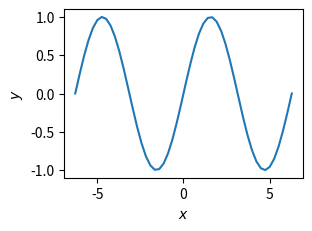
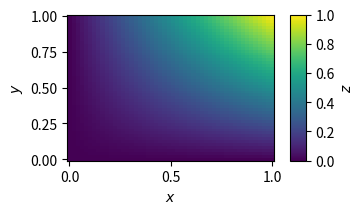
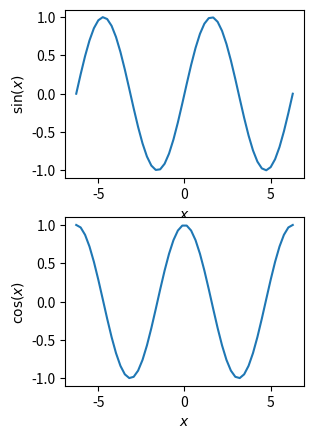
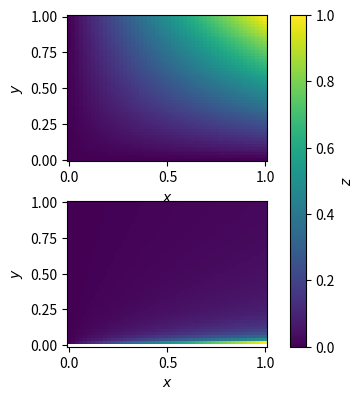

Write the Python code that produced these figures, in order.
#!/usr/bin/env python

import numpy as np
import scipy as sp
import matplotlib.pyplot as plt
import matplotlib.gridspec as gridspec
import matplotlib.colors as colors

from matplotlib.ticker import LogFormatterExponent
from matplotlib.ticker import NullFormatter

CENTIMETER = 1./2.54

MNRAS_COLUMN_WIDTH = 8.45*CENTIMETER
MNRAS_GUTTER_WIDTH = 0.8*CENTIMETER
MNRAS_COLUMN_HEIGHT = 23.9*CENTIMETER

LEFT_MARGIN = 1.2*CENTIMETER
RIGHT_MARGIN = 1.2*CENTIMETER
BOTTOM_MARGIN = 1.*CENTIMETER
TOP_MARGIN = 1.*CENTIMETER
CBAR_WIDTH = 0.4*CENTIMETER

def plot(aspect=1.4142135623730951, left_margin=0.4724409448818897,
         right_margin=0.4724409448818897, bottom_margin=0.39370078740157477,
         top_margin=0.39370078740157477, cbar=False):
    """Return a single blank plot

    The width of a figure is always that of a column in MNRAS (8.45
    cm). Within the margins of the figure is drawn either:
    
    - a single plot, or
    - a plot and a color bar on a left-hand side.

    """    
    if cbar:
        plot_width = (
            MNRAS_COLUMN_WIDTH - left_margin - right_margin - 2.*CBAR_WIDTH
        )
        n_rows = 1        
        n_cols = 3
        width_ratios = (plot_width, CBAR_WIDTH, CBAR_WIDTH)
    else:
        plot_width = MNRAS_COLUMN_WIDTH - left_margin - right_margin
        n_rows = 1
        n_cols = 1
        width_ratios = (1.,)
    
    plot_height = plot_width/aspect
    fig_width = MNRAS_COLUMN_WIDTH
    fig_height = bottom_margin + plot_height + top_margin

    left = left_margin/fig_width
    right = (fig_width - right_margin)/fig_width
    bottom = bottom_margin/fig_height
    top = (fig_height - top_margin)/fig_height

    # Make figure
    fig = plt.figure(figsize=(fig_width, fig_height))
    gs = gridspec.GridSpec(
        n_rows,
        n_cols,
        width_ratios=width_ratios,
        wspace=0.,
        left=left,
        bottom=bottom,
        right=right,
        top=top
    )
    ax = fig.add_subplot(gs[0])
    if cbar:
        cbar = fig.add_subplot(gs[2])
        res = fig, ax, cbar
    else:
        res = fig, ax

    return res

def array(nrows=1, ncols=1, aspect=1.4142135623730951,
          left_margin=0.4724409448818897, right_margin=0.4724409448818897,
          bottom_margin=0.39370078740157477, top_margin=0.39370078740157477,
          sharex=False, sharey=False, wspace=0.4724409448818897,
          hspace=0.39370078740157477, cbar=False, subplot_kw=None,
          gridspec_kw=None):
    """Return an array of blank plots

    If `ncols = 1` then the width of a figure is always that of a
    column in MNRAS (8.45 cm). Otherwise it is the width of two
    columns (16.9 cm) plus the gutter (0.8 cm) in MNRAS (17.7
    cm). Within the margins of the figure is drawn either:
    
    - an array of plots, or
    - an array of plots and a color bar on the left-hand side.

    """
    cbar_padding = wspace
    if ncols == 1:
        fig_width = MNRAS_COLUMN_WIDTH
    else:
        fig_width = 2.*MNRAS_COLUMN_WIDTH + MNRAS_GUTTER_WIDTH
    if cbar:
        plot_width = (
            (fig_width - left_margin - right_margin - (ncols - 1)*wspace
             - 2.*CBAR_WIDTH)
            /ncols
        )
        width_ratio = (
            (ncols - 1)*(plot_width, wspace) + (plot_width,)
            + (0.5*cbar_padding,) + (CBAR_WIDTH,)
        )
        ncols_ = 2*ncols + 1
    else:
        plot_width = (
            (fig_width - left_margin - right_margin - (ncols - 1)*wspace)
            /ncols
        )
        width_ratio = (ncols - 1)*(plot_width, wspace) + (plot_width,)
        ncols_ = 2*ncols - 1

    plot_height = plot_width/aspect
    
    if nrows == 1:
        height_ratio = (1,)
        nrows_ = nrows
    else:
        height_ratio = (nrows - 1)*(plot_height, hspace) + (plot_height,)
        nrows_ = 2*nrows - 1

    fig_height = (
        nrows*plot_height
        + (nrows - 1)*hspace
        + bottom_margin
        + top_margin
    )
    left = left_margin/fig_width
    right = (fig_width - right_margin)/fig_width
    bottom = bottom_margin/fig_height
    top = (fig_height - top_margin)/fig_height
    
    # Make figure
    fig = plt.figure(figsize=(fig_width, fig_height))
    gs = gridspec.GridSpec(
        nrows_,
        ncols_,
        width_ratios=width_ratio,
        height_ratios=height_ratio,
        wspace=0.,
        hspace=0.,
        left=left,
        bottom=bottom,
        right=right,
        top=top
    )
    ax = np.array(
        [[fig.add_subplot(gs[i, j]) for i in np.arange(0, 2*nrows, 2)]
         for j in np.arange(0, 2*ncols, 2)]
    )
    if sharex:
        for j in np.arange(0, ncols):
            for i, ax_i in enumerate(ax[j, :-1]):
                # Share x axes for each column
                ax_i.sharex(ax[j, -1])
                # Tick labels on bottom axes only
                ax_i.xaxis.set_tick_params(labelbottom=False)
    if sharey:
        for i in np.arange(0, nrows):
            for ax_j in ax[1:, i]:
                # Share y axes for each row
                ax_j.sharey(ax[0, i])
                # Tick labels on left axes only
                ax_j.yaxis.set_tick_params(labelleft=False)
    # if xlabel is not None:
    #     xlabel = np.atleast_1d(xlabel)
    #     for i, ax_i in enumerate(ax[:, -1]):
    #         ax_i.set_xlabel(xlabel[i])
    # if ylabel is not None:
    #     ylabel = np.atleast_1d(ylabel)
    #     for i, ax_i in enumerate(ax[0, :]):
    #         ax_i.set_ylabel(ylabel[i])

    # fig.align_ylabels(ax[0,:])
    
    if cbar:
        cbar = fig.add_subplot(gs[0:,-1])
        res = fig, ax, cbar
    else:
        res = fig, ax

    return res

if __name__ == "__main__":
    # Plot
    x = np.linspace(-2.*np.pi, 2.*np.pi)
    y = np.sin(x)

    fig, ax = plot()
    ax.plot(x, y)
    ax.set_xlabel(r"$x$")
    ax.set_ylabel(r"$y$")    
    fig.savefig("plot.pdf")
    plt.show()

    # Plot with colorbar
    x = np.linspace(0., 1.)
    y = np.linspace(0., 1.)
    xx, yy = np.meshgrid(x, y)
    zz = xx*yy
    
    fig, ax, cbar = plot(cbar=True)
    im = ax.pcolormesh(xx, yy, zz, rasterized=True)
    ax.set_xlabel(r"$x$")
    ax.set_ylabel(r"$y$")    
    fig.colorbar(im, cax=cbar)
    cbar.set_ylabel(r"$z$")
    fig.savefig("plot_cbar.pdf")
    plt.show()

    # Array
    x = np.linspace(-2.*np.pi, 2.*np.pi)
    y_0 = np.sin(x)
    y_1 = np.cos(x)
    
    fig, ax = array(2, 1)
    ax[0][0].plot(x, y_0)
    ax[0][0].set_xlabel(r"$x$")
    ax[0][0].set_ylabel(r"$\sin(x)$")
    ax[0][1].plot(x, y_1)
    ax[0][1].set_xlabel(r"$x$")
    ax[0][1].set_ylabel(r"$\cos(x)$")
    # fig.align_ylabels(ax[0,:])
    fig.savefig("array.pdf")
    plt.show()

    # Array with colorbar
    x = np.linspace(0., 1.)
    y = np.linspace(0., 1.)
    xx, yy = np.meshgrid(x, y)
    zz_0 = xx*yy
    zz_1 = xx/yy
    
    fig, ax, cbar = array(2, 1, cbar=True)
    im = ax[0][0].pcolormesh(xx, yy, zz_0, rasterized=True)
    ax[0][0].set_xlabel(r"$x$")
    ax[0][0].set_ylabel(r"$y$")
    ax[0][1].pcolormesh(xx, yy, zz_1, rasterized=True)
    ax[0][1].set_xlabel(r"$x$")
    ax[0][1].set_ylabel(r"$y$")
    fig.colorbar(im, cax=cbar)
    cbar.set_ylabel(r"$z$")
    fig.savefig("array_cbar.pdf")
    plt.show()
